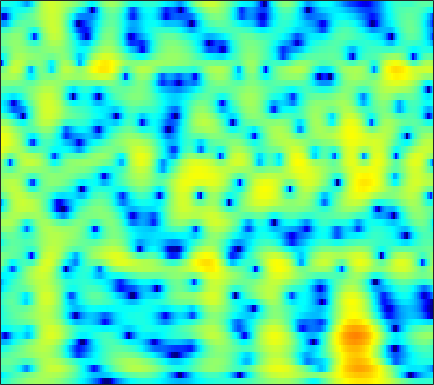

Data behind this chart, as committed beside it:
-5.2416, -4.7637, -4.1149, -3.4712, -2.9989, -2.3925, -1.8177, -1.4109, -0.90295, -0.43572, -0.016892, 0.26449, 0.59944, 0.88679, 1.0711, 1.277, 1.4365, 1.5243, 1.5959, 1.6135, 1.5766, 1.5129, 1.3795, 1.1908
-7.675, -6.741, -5.692, -4.824, -4.271, -3.639, -3.102, -2.748, -2.318, -1.918, -1.527, -1.23, -0.8227, -0.4009, -0.0778, 0.3514, 0.7675, 1.061, 1.416, 1.718, 1.955, 2.086, 2.191, 2.215
-2.837, -2.637, -2.474, -2.463, -2.575, -2.921, -3.534, -4.209, -5.472, -7.269, -9.708, -11.75, -12.7, -10.06, -7.557, -4.728, -2.522, -1.196, 0.2284, 1.335, 2.18, 2.665, 3.136, 3.429
-1.929, -1.7, -1.481, -1.367, -1.357, -1.453, -1.675, -1.918, -2.327, -2.786, -3.196, -3.387, -3.361, -2.951, -2.417, -1.524, -0.5708, 0.1113, 0.9203, 1.584, 2.084, 2.349, 2.555, 2.598
-3.436, -3.044, -2.567, -2.141, -1.855, -1.515, -1.217, -1.014, -0.7593, -0.513, -0.2613, -0.06116, 0.2251, 0.536, 0.7814, 1.115, 1.435, 1.651, 1.885, 2.036, 2.083, 2.037, 1.854, 1.522
-5.911, -5.449, -4.844, -4.238, -3.78, -3.168, -2.563, -2.118, -1.539, -0.9799, -0.4435, -0.05354, 0.4486, 0.9282, 1.266, 1.68, 2.043, 2.269, 2.499, 2.625, 2.629, 2.541, 2.289, 1.867
-10.37, -10.42, -10.12, -9.286, -8.409, -7.126, -5.899, -5.079, -4.14, -3.355, -2.67, -2.18, -1.512, -0.7926, -0.2161, 0.5784, 1.36, 1.902, 2.537, 3.034, 3.366, 3.496, 3.5, 3.302
-14.47, -17.76, -21.44, -16.72, -13.23, -10.1, -8.149, -7.243, -6.675, -6.777, -7.543, -8.484, -9.659, -9.128, -7.308, -4.399, -1.838, -0.2627, 1.413, 2.67, 3.565, 4.028, 4.393, 4.493
-6.732, -6.781, -6.652, -6.311, -5.946, -5.419, -4.987, -4.806, -4.833, -5.21, -5.954, -6.682, -7.503, -7.255, -6.102, -3.926, -1.766, -0.3553, 1.195, 2.377, 3.225, 3.666, 4.011, 4.1
-4.983, -4.606, -4.13, -3.687, -3.373, -2.981, -2.634, -2.413, -2.168, -1.964, -1.767, -1.595, -1.294, -0.871, -0.4676, 0.163, 0.8496, 1.356, 1.971, 2.467, 2.808, 2.948, 2.965, 2.781
-5.266, -4.564, -3.781, -3.122, -2.697, -2.212, -1.81, -1.548, -1.229, -0.9339, -0.6382, -0.3939, -0.028, 0.3806, 0.7128, 1.172, 1.625, 1.936, 2.286, 2.529, 2.637, 2.61, 2.42, 2.035
-5.04, -4.229, -3.351, -2.661, -2.272, -1.917, -1.732, -1.679, -1.681, -1.708, -1.674, -1.554, -1.206, -0.6491, -0.124, 0.6388, 1.389, 1.895, 2.45, 2.833, 3.022, 3.024, 2.829, 2.405
-3.895, -3.201, -2.423, -1.876, -1.648, -1.595, -1.861, -2.314, -3.318, -4.85, -6.885, -8.375, -8.536, -6.073, -3.874, -1.36, 0.5735, 1.696, 2.817, 3.563, 3.972, 4.074, 3.947, 3.527
-4.823, -4.065, -3.173, -2.532, -2.227, -2.041, -2.156, -2.479, -3.288, -4.564, -6.233, -7.37, -7.422, -5.396, -3.449, -1.102, 0.7635, 1.858, 2.957, 3.684, 4.069, 4.159, 4.018, 3.583
-8.495, -7.198, -5.796, -4.702, -4.03, -3.326, -2.83, -2.56, -2.299, -2.11, -1.894, -1.646, -1.163, -0.4956, 0.1023, 0.9309, 1.722, 2.246, 2.795, 3.152, 3.299, 3.263, 3.02, 2.564
-10.46, -8.831, -7.261, -6.042, -5.256, -4.365, -3.591, -3.05, -2.345, -1.647, -0.9572, -0.4458, 0.2238, 0.8782, 1.344, 1.919, 2.414, 2.711, 2.989, 3.108, 3.058, 2.893, 2.506, 1.929
-7.019, -6.798, -6.635, -6.466, -6.353, -6.053, -5.403, -4.689, -3.585, -2.41, -1.273, -0.4963, 0.4465, 1.282, 1.833, 2.476, 2.998, 3.298, 3.567, 3.653, 3.53, 3.291, 2.751, 1.941
-3.332, -4.292, -5.88, -8.345, -11.18, -15.94, -14.24, -10.36, -6.576, -4.046, -2.267, -1.266, -0.1846, 0.7111, 1.319, 2.091, 2.818, 3.31, 3.853, 4.204, 4.293, 4.166, 3.701, 2.854
-0.3473, -1.119, -2.504, -4.175, -5.404, -6.642, -6.565, -5.773, -4.527, -3.547, -3.061, -2.994, -3.207, -3.447, -3.271, -2.241, -0.5903, 0.7203, 2.244, 3.389, 4.125, 4.402, 4.408, 3.995
-0.1069, -0.3066, -0.6877, -0.9897, -1.226, -1.549, -1.778, -1.93, -2.235, -2.769, -3.732, -4.902, -7.538, -12.59, -19.05, -12.29, -5.929, -2.973, -0.238, 1.607, 2.848, 3.453, 3.885, 3.945
-3.24, -2.698, -2.059, -1.657, -1.508, -1.393, -1.451, -1.579, -1.847, -2.257, -2.783, -3.24, -3.816, -4.172, -4.126, -3.52, -2.418, -1.435, -0.1521, 0.9909, 1.892, 2.4, 2.864, 3.09
-5.727, -4.443, -3.165, -2.418, -2.058, -1.779, -1.732, -1.807, -1.992, -2.239, -2.48, -2.613, -2.65, -2.502, -2.256, -1.752, -1.083, -0.5278, 0.2255, 0.939, 1.559, 1.94, 2.325, 2.558
-3.197, -2.491, -1.804, -1.39, -1.208, -1.24, -1.489, -1.818, -2.439, -3.159, -3.857, -4.225, -4.353, -3.966, -3.389, -2.415, -1.38, -0.6411, 0.2538, 0.9936, 1.587, 1.934, 2.263, 2.453
0.3203, 0.5454, 0.7051, 0.7726, 0.6646, 0.3028, -0.3654, -1.121, -2.563, -4.693, -7.868, -11.24, -14.68, -10.51, -7.187, -4.029, -1.861, -0.661, 0.5227, 1.342, 1.861, 2.094, 2.233, 2.226
1.754, 1.885, 2.039, 2.12, 2.047, 1.829, 1.333, 0.7625, -0.2998, -1.755, -3.53, -4.798, -5.552, -4.628, -3.333, -1.62, -0.2516, 0.5143, 1.189, 1.524, 1.561, 1.411, 1.014, 0.45
-0.2668, 0.06838, 0.6895, 1.239, 1.62, 1.99, 2.159, 2.167, 2.021, 1.748, 1.438, 1.243, 1.091, 1.114, 1.213, 1.376, 1.476, 1.455, 1.239, 0.7617, 0.007862, -0.757, -2.047, -3.657
-7.038, -5.361, -3.005, -1.048, 0.1671, 1.354, 2.214, 2.659, 3.036, 3.228, 3.282, 3.252, 3.156, 2.996, 2.831, 2.537, 2.12, 1.692, 0.9402, -0.09403, -1.488, -2.815, -5.057, -7.977
-11.31, -7.81, -4.195, -1.556, -0.09653, 1.35, 2.364, 2.889, 3.348, 3.574, 3.613, 3.547, 3.364, 3.083, 2.823, 2.404, 1.886, 1.411, 0.6122, -0.4193, -1.784, -3.084, -5.238, -8.059
-2.146, -1.417, -0.3911, 0.7444, 1.451, 2.235, 2.785, 3.029, 3.151, 3.038, 2.732, 2.406, 1.882, 1.356, 0.9987, 0.6075, 0.3097, 0.1233, -0.1898, -0.6191, -1.244, -1.865, -2.888, -4.119
0.8878, 1.345, 1.907, 2.438, 2.724, 3.009, 3.078, 2.986, 2.628, 1.972, 0.9805, 0.004097, -1.57, -3.24, -4.218, -4.564, -3.81, -2.968, -1.934, -1.197, -0.7885, -0.6709, -0.7643, -1.006
1.312, 1.714, 2.216, 2.503, 2.679, 2.754, 2.644, 2.419, 1.87, 0.983, -0.382, -1.83, -4.618, -9.251, -15.45, -16.64, -8.836, -5.745, -3.149, -1.536, -0.5357, -0.06279, 0.3136, 0.461
0.2371, 0.5697, 0.8492, 0.9982, 1.096, 1.163, 1.219, 1.196, 1.042, 0.6786, 0.0797, -0.5266, -1.51, -2.477, -3.001, -3.144, -2.657, -2.071, -1.264, -0.5929, -0.1041, 0.1345, 0.3469, 0.4197
-0.4295, -0.6649, -1.303, -1.86, -2.114, -1.9, -1.165, -0.5096, 0.3154, 0.8829, 1.201, 1.292, 1.275, 1.173, 1.078, 0.9723, 0.8962, 0.8416, 0.744, 0.5647, 0.2936, 0.03252, -0.369, -0.7338
0.7017, -0.6384, -3.481, -8.731, -16.4, -11.15, -4.745, -2.021, 0.2755, 1.705, 2.565, 2.947, 3.218, 3.277, 3.225, 3.05, 2.752, 2.447, 1.9, 1.133, 0.0747, -0.939, -2.657, -4.538
3.267, 2.337, 0.8699, -0.6733, -1.418, -1.309, -0.3236, 0.5817, 1.56, 2.227, 2.573, 2.656, 2.585, 2.378, 2.179, 1.882, 1.548, 1.237, 0.6714, -0.1859, -1.468, -2.826, -5.406, -9.467
4.993, 4.614, 3.989, 3.472, 3.079, 2.707, 2.422, 2.205, 1.871, 1.372, 0.654, -0.03163, -1.103, -2.183, -2.824, -3.217, -3.076, -2.809, -2.52, -2.485, -2.803, -3.286, -4.193, -5.244
5.733, 5.503, 5.13, 4.646, 4.277, 3.676, 3.016, 2.431, 1.509, 0.3172, -1.263, -2.824, -5.649, -10.08, -15.38, -17.11, -10.44, -7.491, -5.08, -3.72, -3.062, -2.915, -3.057, -3.521
5.422, 5.232, 4.907, 4.425, 4.006, 3.365, 2.594, 1.963, 0.9802, -0.1327, -1.442, -2.577, -4.325, -6.111, -7.144, -7.323, -6.115, -4.874, -3.42, -2.348, -1.737, -1.556, -1.672, -2.177
4.128, 3.947, 3.538, 3.053, 2.554, 1.845, 1.04, 0.4083, -0.4239, -1.187, -1.802, -2.141, -2.422, -2.461, -2.327, -1.923, -1.32, -0.8021, -0.137, 0.3998, 0.7174, 0.7763, 0.573, 0.03382
1.558, 1.351, 0.8404, 0.2007, -0.4329, -1.456, -2.587, -3.534, -4.738, -5.714, -6.02, -5.646, -4.537, -3.168, -2.11, -0.8084, 0.35, 1.09, 1.917, 2.508, 2.87, 2.973, 2.886, 2.537
-2.561, -2.789, -3.376, -4.419, -5.24, -6.68, -8.297, -9.815, -12.63, -17.74, -26.76, -17.55, -10.44, -6.247, -3.95, -1.592, 0.2044, 1.262, 2.368, 3.163, 3.679, 3.89, 3.967, 3.813
-6.316, -6.665, -7.717, -9.443, -11.3, -13.56, -14.96, -14.9, -14.35, -13.69, -12.51, -10.86, -8.054, -5.306, -3.456, -1.35, 0.343, 1.38, 2.469, 3.279, 3.815, 4.06, 4.178, 4.081
-7.012, -7.44, -8.78, -11.04, -13.62, -19.09, -21.89, -17.5, -13.02, -10.09, -7.811, -6.319, -4.46, -2.724, -1.524, -0.0865, 1.155, 1.945, 2.811, 3.454, 3.882, 4.064, 4.118, 3.963
-4.922, -5.126, -5.629, -6.434, -7.036, -7.615, -7.727, -7.372, -6.439, -5.289, -4.08, -3.19, -2.055, -0.9709, -0.2166, 0.7176, 1.548, 2.096, 2.713, 3.176, 3.486, 3.6, 3.599, 3.398
-2.357, -2.381, -2.475, -2.6, -2.739, -2.834, -2.817, -2.733, -2.518, -2.204, -1.831, -1.517, -1.064, -0.575, -0.1819, 0.3666, 0.9155, 1.308, 1.772, 2.154, 2.416, 2.527, 2.552, 2.424
-0.268, -0.2183, -0.1846, -0.1335, -0.1117, -0.1484, -0.2089, -0.2955, -0.4882, -0.7516, -1.08, -1.343, -1.641, -1.774, -1.687, -1.329, -0.7654, -0.3047, 0.2687, 0.7244, 1.026, 1.168, 1.254, 1.267
0.8831, 1.009, 1.257, 1.514, 1.717, 1.871, 1.831, 1.656, 1.172, 0.3242, -0.9491, -2.238, -4.372, -6.414, -6.916, -5.592, -3.579, -2.309, -1.125, -0.5041, -0.3133, -0.3775, -0.5586, -0.6227
-1.162, -0.7389, 0.3379, 1.501, 2.261, 3.042, 3.43, 3.448, 3.086, 2.205, 0.6826, -1.007, -4.319, -9.052, -10.76, -6.917, -3.485, -1.893, -0.7924, -0.6444, -1.412, -2.665, -5.297, -8.115
-20.33, -11.84, -5.272, -1.713, 0.04926, 1.677, 2.646, 3.022, 3.13, 2.854, 2.238, 1.623, 0.7369, -0.006486, -0.2979, -0.2909, -0.02393, 0.1582, 0.1546, -0.2855, -1.32, -2.569, -4.808, -6.803
-6.903, -6.075, -4.206, -2.274, -1.101, 0.1803, 1.071, 1.5, 1.788, 1.822, 1.653, 1.441, 1.115, 0.8027, 0.6054, 0.427, 0.322, 0.2502, 0.1468, -0.0426, -0.334, -0.5757, -0.8792, -0.9908
-2.957, -2.507, -1.801, -1.02, -0.4696, 0.1493, 0.6147, 0.8413, 0.9786, 0.9192, 0.7059, 0.4611, 0.06822, -0.3172, -0.5567, -0.7572, -0.7871, -0.6972, -0.4715, -0.1879, 0.09839, 0.2905, 0.5027, 0.6816
-1.314, -0.976, -0.5351, -0.107, 0.2211, 0.5401, 0.7354, 0.784, 0.69, 0.3798, -0.1623, -0.7272, -1.677, -2.765, -3.528, -4.162, -4.004, -3.37, -2.204, -0.9906, 0.0711, 0.7132, 1.383, 1.817
-1.263, -1.01, -0.6414, -0.2787, -0.0175, 0.3038, 0.506, 0.5488, 0.4073, 0.0009597, -0.7708, -1.649, -3.378, -6.113, -9.386, -17.68, -15.12, -9.105, -4.536, -1.687, 0.2464, 1.302, 2.3, 2.91
-4.016, -3.899, -3.521, -2.935, -2.464, -1.779, -1.193, -0.8782, -0.662, -0.7158, -1.071, -1.555, -2.505, -3.774, -4.787, -5.671, -5.19, -3.96, -1.98, -0.139, 1.341, 2.206, 3.034, 3.534
-10.7, -11.42, -10.96, -9.031, -7.424, -5.598, -4.164, -3.343, -2.539, -2.038, -1.757, -1.664, -1.625, -1.6, -1.522, -1.25, -0.7311, -0.1935, 0.6635, 1.55, 2.364, 2.869, 3.373, 3.645
-16.88, -22.1, -20.37, -13.83, -10.78, -8.079, -6.264, -5.264, -4.303, -3.614, -3.096, -2.757, -2.307, -1.798, -1.365, -0.7032, 0.04336, 0.6282, 1.417, 2.146, 2.774, 3.156, 3.522, 3.687
-9.533, -9.775, -9.59, -8.832, -8.022, -7.078, -6.338, -5.958, -5.641, -5.464, -5.349, -5.195, -4.774, -4.024, -3.255, -2.057, -0.7984, 0.1133, 1.201, 2.127, 2.855, 3.269, 3.635, 3.801
-5.183, -5.213, -5.286, -5.387, -5.483, -5.663, -5.97, -6.343, -7.017, -8.02, -9.377, -10.55, -11.47, -10.06, -7.831, -4.796, -2.263, -0.7054, 0.9483, 2.182, 3.051, 3.483, 3.806, 3.897
